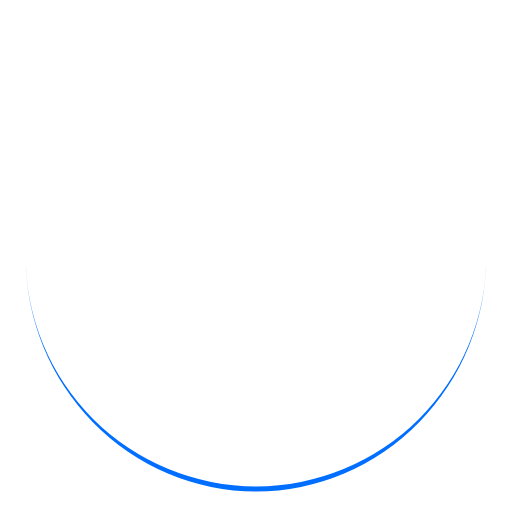
t = 0.00 s
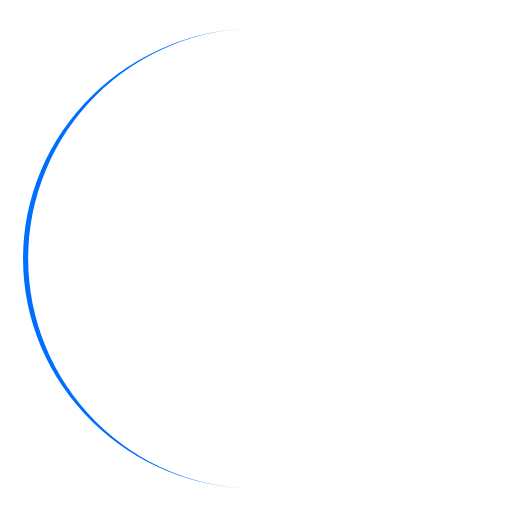
t = 0.28 s
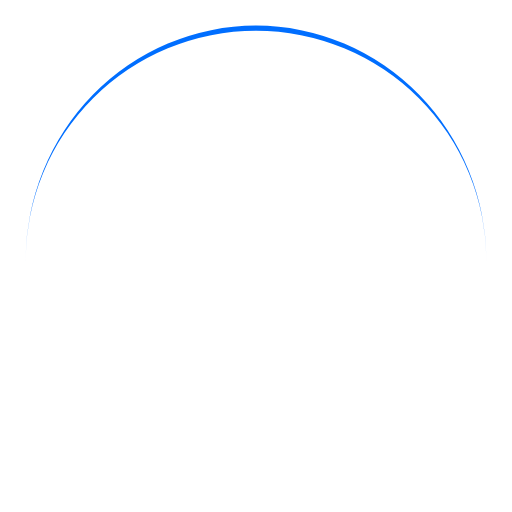
t = 0.55 s
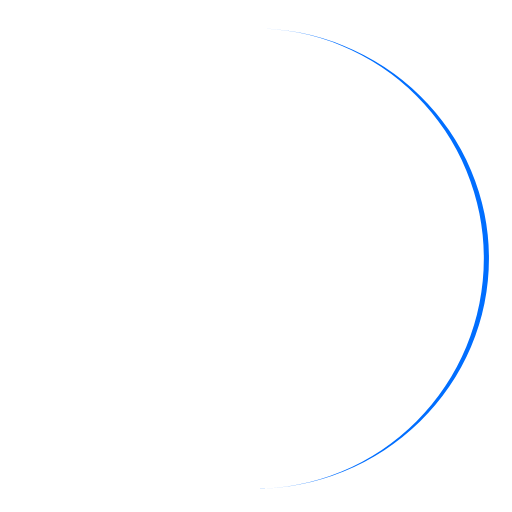
t = 0.83 s

The animated SVG that drew these frames (rendered in a browser with its animation timeline set to each time). Animation: 1 SMIL element (animateTransform=1); one cycle of 1.10 s, repeats indefinitely.

<svg width="200px" height="200px" xmlns="http://www.w3.org/2000/svg" viewBox="0 0 100 100"
     preserveAspectRatio="xMidYMid" class="lds-eclipse" style="background: rgba(255, 255, 255, 0);">
  <path ng-attr-d="{{config.pathCmd}}" ng-attr-fill="{{config.color}}" stroke="none"
        d="M5 50A45 45 0 0 0 95 50A45 46 0 0 1 5 50" fill="#006eff" transform="rotate(354.33 50.0001 50.5001)">
    <animateTransform attributeName="transform" type="rotate" calcMode="linear" values="0 50 50.5;360 50 50.5"
                      keyTimes="0;1" dur="1.1s" begin="0s" repeatCount="indefinite"></animateTransform>
  </path>
</svg>
